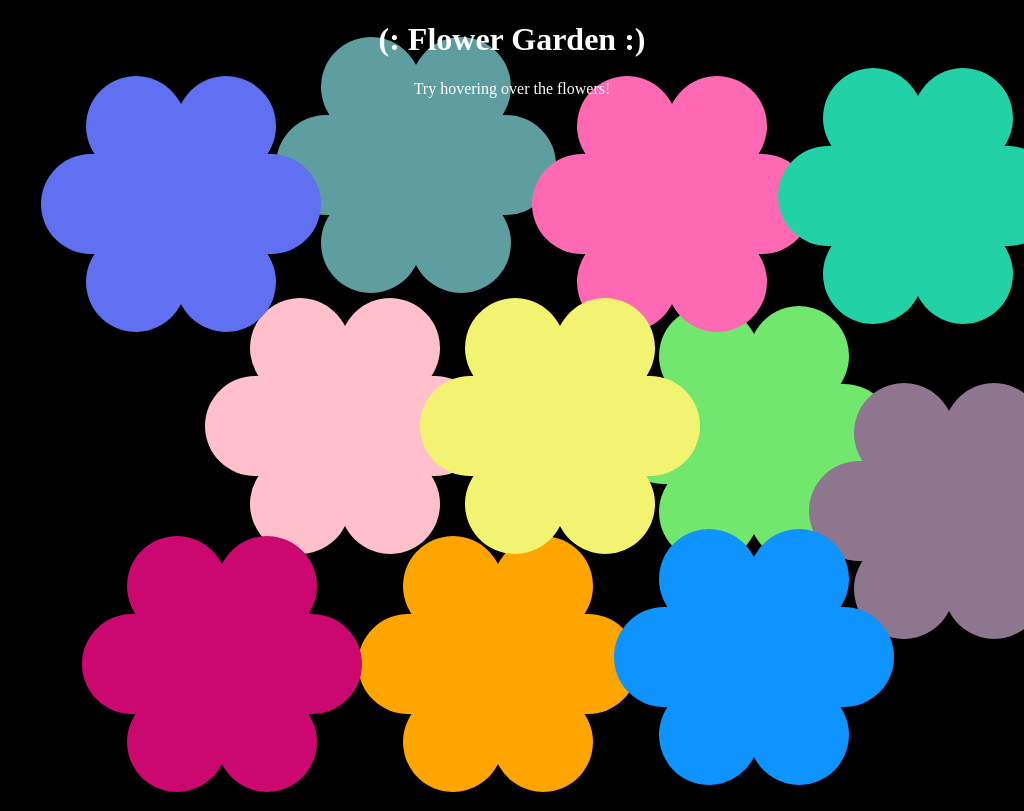

Give the HTML and CSS whose rendering is this image.

<!-- file: index.html -->
<!DOCTYPE html>
<title>hw1_css_art</title>
<head>
    <link rel="stylesheet" href="fllowers.css">
</head>

<body>
  <center>
    <h1>(: Flower Garden :)</h1>
    
    <p> Try hovering over the flowers!</p>
    
    <div class="flower"> </div>
    <div class="flower2"> </div>
    <div class="flower3"> </div>
    <div class="flower4"> </div>
    <div class="flower5"> </div>
    <div class="flower6"> </div>
    <div class="flower7"> </div>
    <div class="flower8"> </div>
    <div class="flower9"> </div>
    <div class="flower10"> </div>
    <div class="flower11"> </div>
  </center>
</body>


/* file: fllowers.css */
body {
    background-color: black;
  }
  
  h1, p{
    color: rgb(255, 255, 255);
    z-index: 9999;
    position: relative;
  }
  
  /* ----------------------
            FLOWER 
     ---------------------- */
  
  .flower{
    width: 280px;
    height: 100px;
    position: absolute;
    background-color: cadetblue;
    border-radius: 50px;
    left: 27%;
    top: 15%;
  }
      
  .flower::before{
    content: "";
    display: block;
    position: absolute;
    width: 280px;
    height: 100px;
    background-color: cadetblue;
    border-radius: 50px;
    transform: rotate(60deg);
  }
    
  .flower::after{
    content: "";
    display: block;
    position: absolute;
    width: 280px;
    height: 100px;
    background-color: cadetblue;
    border-radius: 50px;
    transform: rotate(-60deg);
  }
  
  .flower:hover {
    background-color: rgb(122, 18, 114);
    transition: all 1s;
  }
  .flower:hover::before {
    background-color: rgb(122, 18, 114);
    transition: all 1s;
  }
  .flower:hover::after {
    background-color: rgb(122, 18, 114);
    transition: all 1s;
  }
    
  
  /* ----------------------
           FLOWER 2 
     ---------------------- */
      
      
  .flower2{
    width: 280px;
    height: 100px;
    left: 60%;
    top: 50%;
    position: absolute;
    background-color: rgb(113, 231, 109);
    border-radius: 50px;
  }
    
  .flower2::before{
    content: "";
    display: block;
    position: absolute;
    width: 280px;
    height: 100px;
    background-color: rgb(113, 231, 109);
    border-radius: 50px;
    transform: rotate(60deg);
  }
  
  .flower2::after{
    content: "";
    display: block;
    position: absolute;
    width: 280px;
    height: 100px;
    background-color: rgb(113, 231, 109);
    border-radius: 50px;
    transform: rotate(-60deg);
  }
    
  .flower2:hover {
    background-color: rgb(123, 62, 194);
    transition: all 1s;
  }
  .flower2:hover::before {
    background-color: rgb(123, 62, 194);
    transition: all 1s;
  }
  .flower2:hover::after {
    background-color: rgb(123, 62, 194);
    transition: all 1s;
  }
  
    
  /* ----------------------
           FLOWER 3
     ---------------------- */ 
      
    
  .flower3{
    width: 280px;
    height: 100px;
    left: 20%;
    top: 49%;
    position: absolute;
    background-color: pink;
    border-radius: 50px;
  }
    
  .flower3::before{
    content: "";
    display: block;
    position: absolute;
    width: 280px;
    height: 100px;
    background-color: pink;
    border-radius: 50px;
    transform: rotate(60deg);
  }
  
  .flower3::after{
    content: "";
    display: block;
    position: absolute;
    width: 280px;
    height: 100px;
    background-color: pink;
    border-radius: 50px;
    transform: rotate(-60deg);
  }
    
  .flower3:hover {
    background-color: rgb(45, 160, 212);
    transition: all 1s;
  }
  .flower3:hover::before {
    background-color: rgb(45, 160, 212);
    transition: all 1s;
  }
  .flower3:hover::after {
    background-color: rgb(45, 160, 212);
    transition: all 1s;
  }
    
  
  /* ----------------------
           FLOWER 4
     ---------------------- */
  
  
  .flower4{
    width: 280px;
    height: 100px;
    left: 35%;
    top: 80%;
    position: absolute;
    background-color: orange;
    border-radius: 50px;
  }
    
  .flower4::before{
    content: "";
    display: block;
    position: absolute;
    width: 280px;
    height: 100px;
    background-color: orange;
    border-radius: 50px;
    transform: rotate(60deg);
  }
  
  .flower4::after{
    content: "";
    display: block;
    position: absolute;
    width: 280px;
    height: 100px;
    background-color: orange;
    border-radius: 50px;
    transform: rotate(-60deg);
  }
    
  .flower4:hover {
    background-color: rgb(155, 218, 40);
    transition: all 1s; 
  }
  .flower4:hover::before {
    background-color: rgb(155, 218, 40);
    transition: all 1s;
  }
  .flower4:hover::after {
    background-color: rgb(155, 218, 40);
    transition: all 1s;
  }
  
  
  /* ----------------------
           FLOWER 5
     ---------------------- */
  
  
  .flower5{
    width: 280px;
    height: 100px;
    position: absolute;
    background-color: hotpink;
    border-radius: 50px;
    left: 52%;
    top: 20%;
  }
    
  .flower5::before{
    content: "";
    display: block;
    position: absolute;
    width: 280px;
    height: 100px;
    background-color: hotpink;
    border-radius: 50px;
    transform: rotate(60deg);
  }
  
  .flower5::after{
    content: "";
    display: block;
    position: absolute;
    width: 280px;
    height: 100px;
    background-color: hotpink;
    border-radius: 50px;
    transform: rotate(-60deg);
  }
  
  .flower5:hover {
    background-color: rgb(54, 2, 75);
    transition: all 1s;
  }
  .flower5:hover::before {
    background-color: rgb(54, 2, 75);
    transition: all 1s;
  }
  .flower5:hover::after {
    background-color: rgb(54, 2, 75);
    transition: all 1s;
  }
  
  
  /* ----------------------
           FLOWER 6
     ---------------------- */
  
  
  .flower6{
    width: 280px;
    height: 100px;
    position: absolute;
    background-color: rgb(97, 112, 241);
    border-radius: 50px;
    left: 4%;
    top: 20%;
  }
    
  .flower6::before{
    content: "";
    display: block;
    position: absolute;
    width: 280px;
    height: 100px;
    background-color: rgb(97, 112, 241);
    border-radius: 50px;
    transform: rotate(60deg);
  }
  
  .flower6::after{
    content: "";
    display: block;
    position: absolute;
    width: 280px;
    height: 100px;
    background-color: rgb(97, 112, 241);
    border-radius: 50px;
    transform: rotate(-60deg);
  }
  
  .flower6:hover {
    background-color: rgb(177, 235, 19);
    transition: all 1s;
  }
  .flower6:hover::before {
    background-color: rgb(177, 235, 19);
    transition: all 1s;
  }
  .flower6:hover::after {
    background-color: rgb(177, 235, 19);
    transition: all 1s;
  }
  
  
  /* ----------------------
           FLOWER 7
     ---------------------- */
  
  
  .flower7{
    width: 280px;
    height: 100px;
    position: absolute;
    background-color: rgb(142, 118, 143);
    border-radius: 50px;
    left: 79%;
    top: 60%;
  }
    
  .flower7::before{
    content: "";
    display: block;
    position: absolute;
    width: 280px;
    height: 100px;
    background-color: rgb(142, 118, 143);
    border-radius: 50px;
    transform: rotate(60deg);
  }
  
  .flower7::after{
    content: "";
    display: block;
    position: absolute;
    width: 280px;
    height: 100px;
    background-color: rgb(142, 118, 143);
    border-radius: 50px;
    transform: rotate(-60deg);
  }
  
  .flower7:hover {
    background-color: rgb(252, 63, 63);
    transition: all 1s;
  }
  .flower7:hover::before {
    background-color: rgb(252, 63, 63);
    transition: all 1s;
  }
  .flower7:hover::after {
    background-color: rgb(252, 63, 63);
    transition: all 1s;
  }
  
  
  /* ----------------------
           FLOWER 8
     ---------------------- */
  
  
  .flower8{
    width: 280px;
    height: 100px;
    position: absolute;
    background-color: rgb(241, 243, 113);
    border-radius: 50px;
    left: 41%;
    top: 49%;
  }
    
  .flower8::before{
    content: "";
    display: block;
    position: absolute;
    width: 280px;
    height: 100px;
    background-color: rgb(241, 243, 113);
    border-radius: 50px;
    transform: rotate(60deg);
  }
  
  .flower8::after{
    content: "";
    display: block;
    position: absolute;
    width: 280px;
    height: 100px;
    background-color: rgb(241, 243, 113);
    border-radius: 50px;
    transform: rotate(-60deg);
  }
  
  .flower8:hover {
    background-color: rgb(7, 148, 167);
    transition: all 1s;
  }
  .flower8:hover::before {
    background-color: rgb(7, 148, 167);
    transition: all 1s;
  }
  .flower8:hover::after {
    background-color: rgb(7, 148, 167);
    transition: all 1s;
  }
  
  
  /* ----------------------
           FLOWER 9
     ---------------------- */
  
  
  .flower9{
    width: 280px;
    height: 100px;
    position: absolute;
    background-color: rgb(35, 209, 166);
    border-radius: 50px;
    left: 76%;
    top: 19%;
  }
    
  .flower9::before{
    content: "";
    display: block;
    position: absolute;
    width: 280px;
    height: 100px;
    background-color: rgb(35, 209, 166);
    border-radius: 50px;
    transform: rotate(60deg);
  }
  
  .flower9::after{
    content: "";
    display: block;
    position: absolute;
    width: 280px;
    height: 100px;
    background-color: rgb(35, 209, 166);
    border-radius: 50px;
    transform: rotate(-60deg);
  }
  
  .flower9:hover {
    background-color: rgb(214, 55, 90);
    transition: all 1s;
  }
  .flower9:hover::before {
    background-color: rgb(214, 55, 90);
    transition: all 1s;
  }
  .flower9:hover::after {
    background-color: rgb(214, 55, 90);
    transition: all 1s;
  }
  
  
  /* ----------------------
           FLOWER 10
     ---------------------- */
  
  
  .flower10{
    width: 280px;
    height: 100px;
    position: absolute;
    background-color: rgb(202, 8, 112);
    border-radius: 50px;
    left: 8%;
    top: 80%;
  }
    
  .flower10::before{
    content: "";
    display: block;
    position: absolute;
    width: 280px;
    height: 100px;
    background-color: rgb(202, 8, 112);
    border-radius: 50px;
    transform: rotate(60deg);
  }
  
  .flower10::after{
    content: "";
    display: block;
    position: absolute;
    width: 280px;
    height: 100px;
    background-color: rgb(202, 8, 112);
    border-radius: 50px;
    transform: rotate(-60deg);
  }
  
  .flower10:hover {
    background-color: rgb(55, 92, 97);
    transition: all 1s;
  }
  .flower10:hover::before {
    background-color: rgb(55, 92, 97);
    transition: all 1s;
  }
  .flower10:hover::after {
    background-color: rgb(55, 92, 97);
    transition: all 1s;
  }
  
  
  /* ----------------------
           FLOWER 11
     ---------------------- */
  
  
  .flower11{
    width: 280px;
    height: 100px;
    position: absolute;
    background-color: rgb(14, 147, 255);
    border-radius: 50px;
    left: 60%;
    top: 79%;
  }
    
  .flower11::before{
    content: "";
    display: block;
    position: absolute;
    width: 280px;
    height: 100px;
    background-color: rgb(14, 147, 255);
    border-radius: 50px;
    transform: rotate(60deg);
  }
  
  .flower11::after{
    content: "";
    display: block;
    position: absolute;
    width: 280px;
    height: 100px;
    background-color: rgb(14, 147, 255);
    border-radius: 50px;
    transform: rotate(-60deg);
  }
  
  .flower11:hover {
    background-color: rgb(32, 197, 17);
    transition: all 1s;
  }
  .flower11:hover::before {
    background-color: rgb(32, 197, 17);
    transition: all 1s;
  }
  .flower11:hover::after {
    background-color: rgb(32, 197, 17);
    transition: all 1s;
  }
